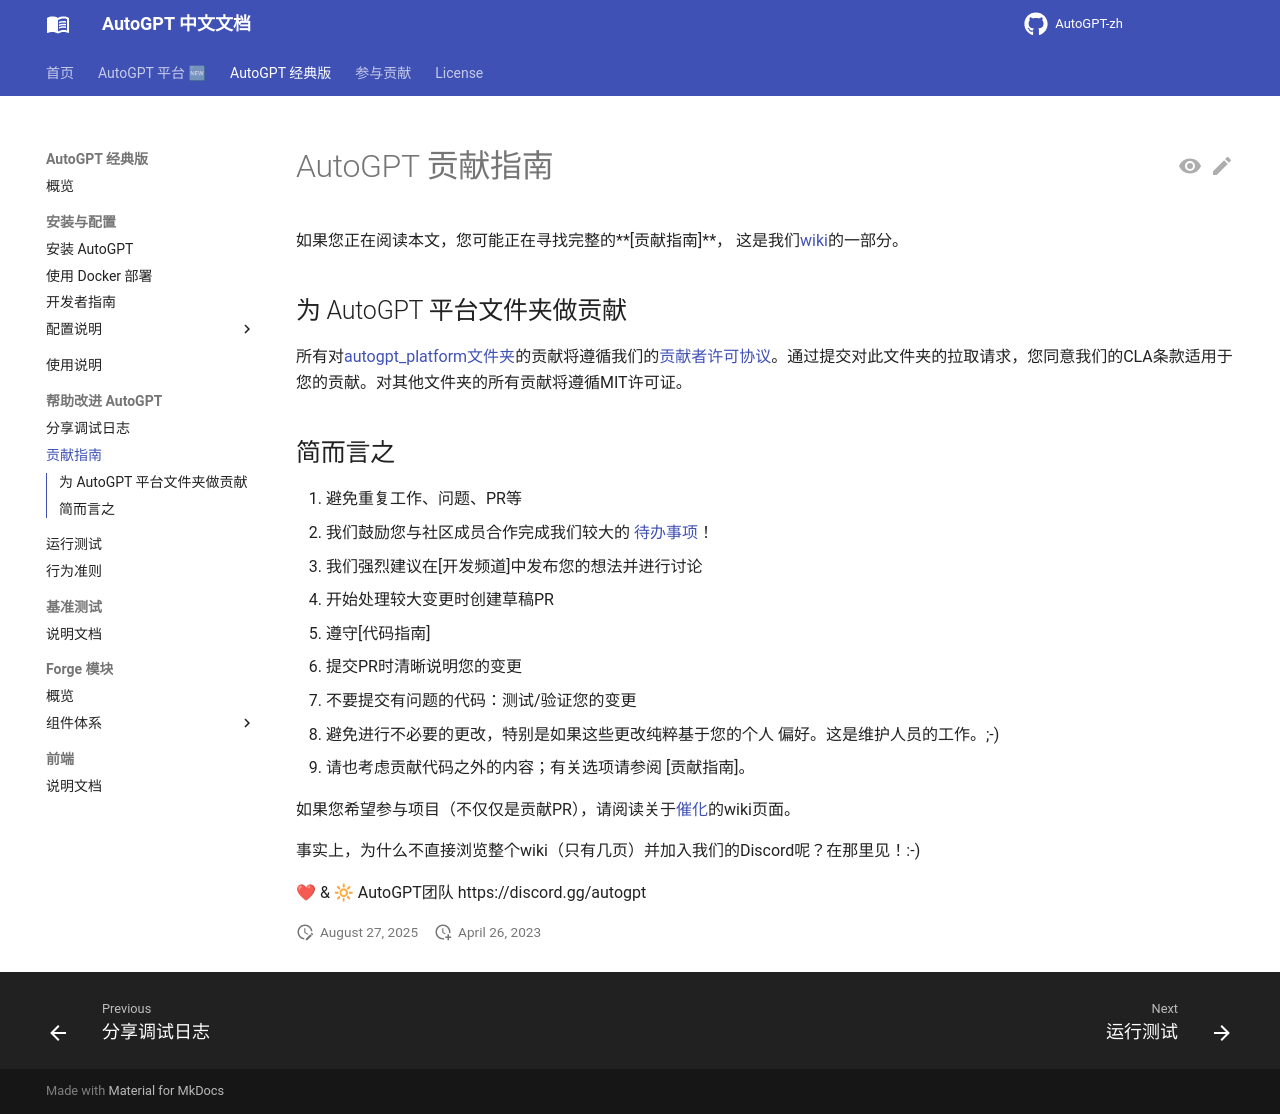

repository: zdocapp/AutoGPT-zh · page: contributing/index.html · generator: mkdocs

# AutoGPT 贡献指南

如果您正在阅读本文，您可能正在寻找完整的**[贡献指南]**，
这是我们[wiki]的一部分。

[contribution guide]: https://github.com/Significant-Gravitas/AutoGPT/wiki/Contributing

[wiki]: https://github.com/Significant-Gravitas/AutoGPT/wiki

[roadmap]: https://github.com/Significant-Gravitas/AutoGPT/discussions/6971

[kanban board]: https://github.com/orgs/Significant-Gravitas/projects/1

## 为 AutoGPT 平台文件夹做贡献

所有对[autogpt_platform文件夹](https://github.com/Significant-Gravitas/AutoGPT/blob/master/autogpt_platform)的贡献将遵循我们的[贡献者许可协议](https://github.com/Significant-Gravitas/AutoGPT/blob/master/autogpt_platform/Contributor%20License%20Agreement%20(CLA).md)。通过提交对此文件夹的拉取请求，您同意我们的CLA条款适用于您的贡献。对其他文件夹的所有贡献将遵循MIT许可证。

## 简而言之

1. 避免重复工作、问题、PR等
2. 我们鼓励您与社区成员合作完成我们较大的
   [待办事项][roadmap]！
   * 我们强烈建议在[开发频道]中发布您的想法并进行讨论
3. 开始处理较大变更时创建草稿PR
4. 遵守[代码指南]
5. 提交PR时清晰说明您的变更
6. 不要提交有问题的代码：测试/验证您的变更
7. 避免进行不必要的更改，特别是如果这些更改纯粹基于您的个人
   偏好。这是维护人员的工作。;-)
8. 请也考虑贡献代码之外的内容；有关选项请参阅
   [贡献指南]。

[dev channel]: https://discord.com/channels/1092243196446249134/1095817829405704305

[code guidelines]: https://github.com/Significant-Gravitas/AutoGPT/wiki/Contributing#code-guidelines

如果您希望参与项目（不仅仅是贡献PR），请阅读关于[催化](https://github.com/Significant-Gravitas/AutoGPT/wiki/Catalyzing)的wiki页面。

事实上，为什么不直接浏览整个wiki（只有几页）并加入我们的Discord呢？在那里见！:-)

❤ & 🔆
AutoGPT团队
https://discord.gg/autogpt
